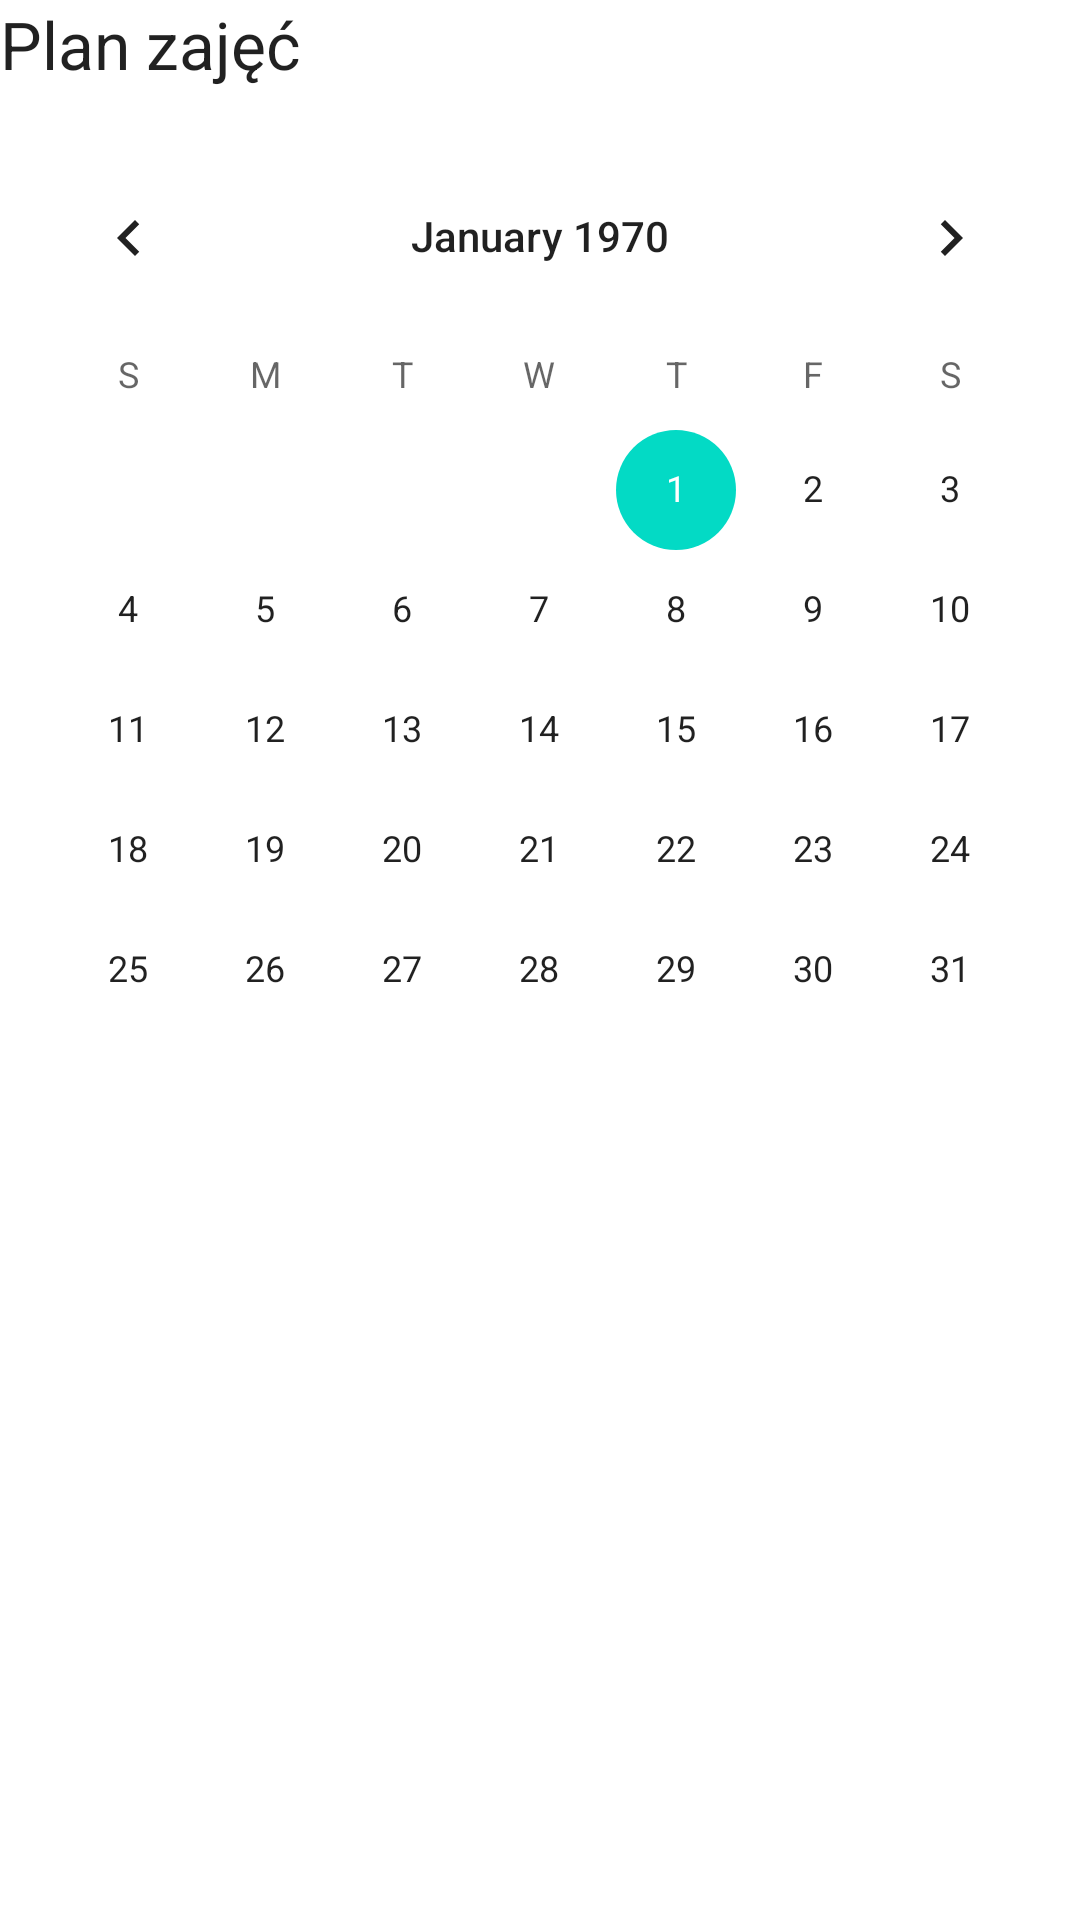

The Android layout XML behind this screen, and the referenced resources:
<!-- AndroidManifest.xml: application theme AppTheme -->
<!-- res/layout/activity_plan.xml -->
<?xml version="1.0" encoding="utf-8"?>
<LinearLayout xmlns:android="http://schemas.android.com/apk/res/android"
    xmlns:app="http://schemas.android.com/apk/res-auto"
    android:layout_width="match_parent"
    android:layout_height="match_parent"
    android:layout_margin="16dp"
    android:orientation="vertical"
    android:scrollbars="vertical">


    <TextView
        android:id="@+id/textView8"
        android:layout_width="wrap_content"
        android:layout_height="wrap_content"
        android:text="Plan zajęć"
        android:textAppearance="?android:attr/textAppearanceLarge"/>

    <CalendarView
        android:id="@+id/calendarView"
        android:layout_width="match_parent"
        android:layout_height="300dp"
        android:layout_marginBottom="16dp"
        android:layout_marginTop="16dp" />

    <TextView
        android:id="@+id/date_display"
        android:layout_width="wrap_content"
        android:layout_height="wrap_content"
        android:textAppearance="?android:attr/textAppearanceLarge" />

</LinearLayout>
<!-- resources referenced by this layout -->
<resources>

</resources>
